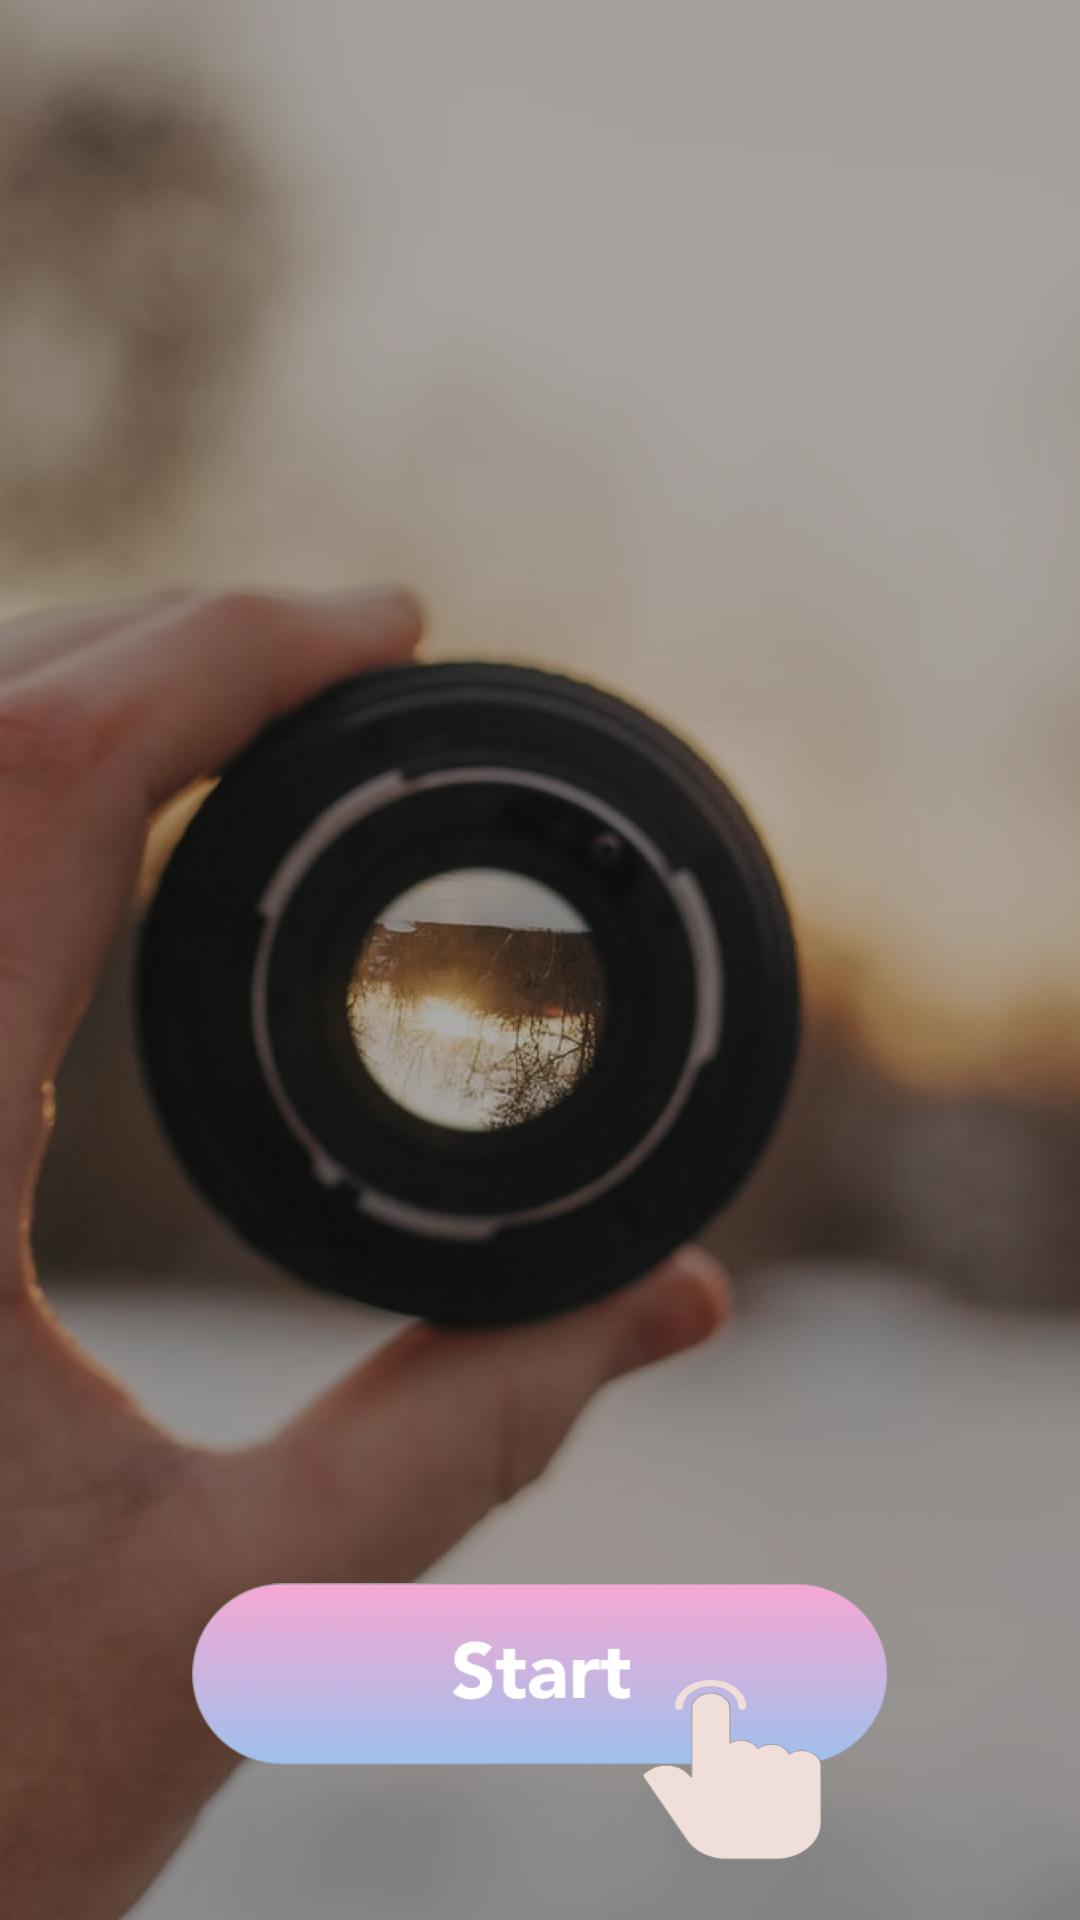

This screen was rendered from an Android layout file. Write that file and the resources it references.
<!-- AndroidManifest.xml: application theme AppThemeHide -->
<!-- res/layout/activity_main.xml -->
<?xml version="1.0" encoding="utf-8"?>
<androidx.constraintlayout.widget.ConstraintLayout xmlns:android="http://schemas.android.com/apk/res/android"
    xmlns:app="http://schemas.android.com/apk/res-auto"
    xmlns:tools="http://schemas.android.com/tools"
    android:layout_width="match_parent"
    android:layout_height="match_parent"
    tools:context="com.artcamera.artcamera.MainActivity">

    <ImageView
        android:id="@+id/iv_homeBg"
        android:layout_width="match_parent"
        android:layout_height="match_parent"
        android:src="@drawable/home_bg"
        android:scaleType="fitXY"
        app:layout_constraintBottom_toBottomOf="parent"
        app:layout_constraintEnd_toEndOf="parent"
        app:layout_constraintStart_toStartOf="parent"
        app:layout_constraintTop_toTopOf="parent" />

    <ImageView
        android:id="@+id/iv_start"
        android:layout_width="match_parent"
        android:layout_height="100dp"
        android:layout_marginStart="64dp"
        android:layout_marginEnd="64dp"
        android:layout_marginBottom="32dp"
        android:src="@drawable/home_start"
        app:layout_constraintBottom_toBottomOf="@+id/iv_homeBg"
        app:layout_constraintEnd_toEndOf="parent"
        app:layout_constraintStart_toStartOf="parent" />

    <ImageView
        android:id="@+id/iv_finger"
        android:layout_width="60dp"
        android:layout_height="60dp"
        android:layout_marginTop="52dp"
        android:layout_marginEnd="22dp"
        android:src="@drawable/home_finger"
        android:scaleType="fitXY"
        app:layout_constraintEnd_toEndOf="@+id/iv_start"
        app:layout_constraintTop_toTopOf="@+id/iv_start" />
</androidx.constraintlayout.widget.ConstraintLayout>
<!-- resources referenced by this layout -->
<resources>
  <!-- drawable home_bg: png bitmap (drawable, 996170 bytes) -->
  <!-- drawable home_finger: png bitmap (drawable, 9105 bytes) -->
  <!-- drawable home_start: png bitmap (drawable, 32862 bytes) -->
  <style name="AppThemeHide" parent="Theme.AppCompat.Light.NoActionBar">
  
          <item name="android:windowFullscreen">true</item>
  
          <item name="android:windowNoTitle">true</item>
  
          
          <item name="colorPrimary">@color/colorPrimary</item>
          <item name="colorPrimaryDark">@color/colorPrimaryDark</item>
          <item name="colorAccent">@color/colorAccent</item>
  
      </style>
  <color name="colorPrimary">#6200EE</color>
  <color name="colorPrimaryDark">#3700B3</color>
  <color name="colorAccent">#03DAC5</color>
</resources>
